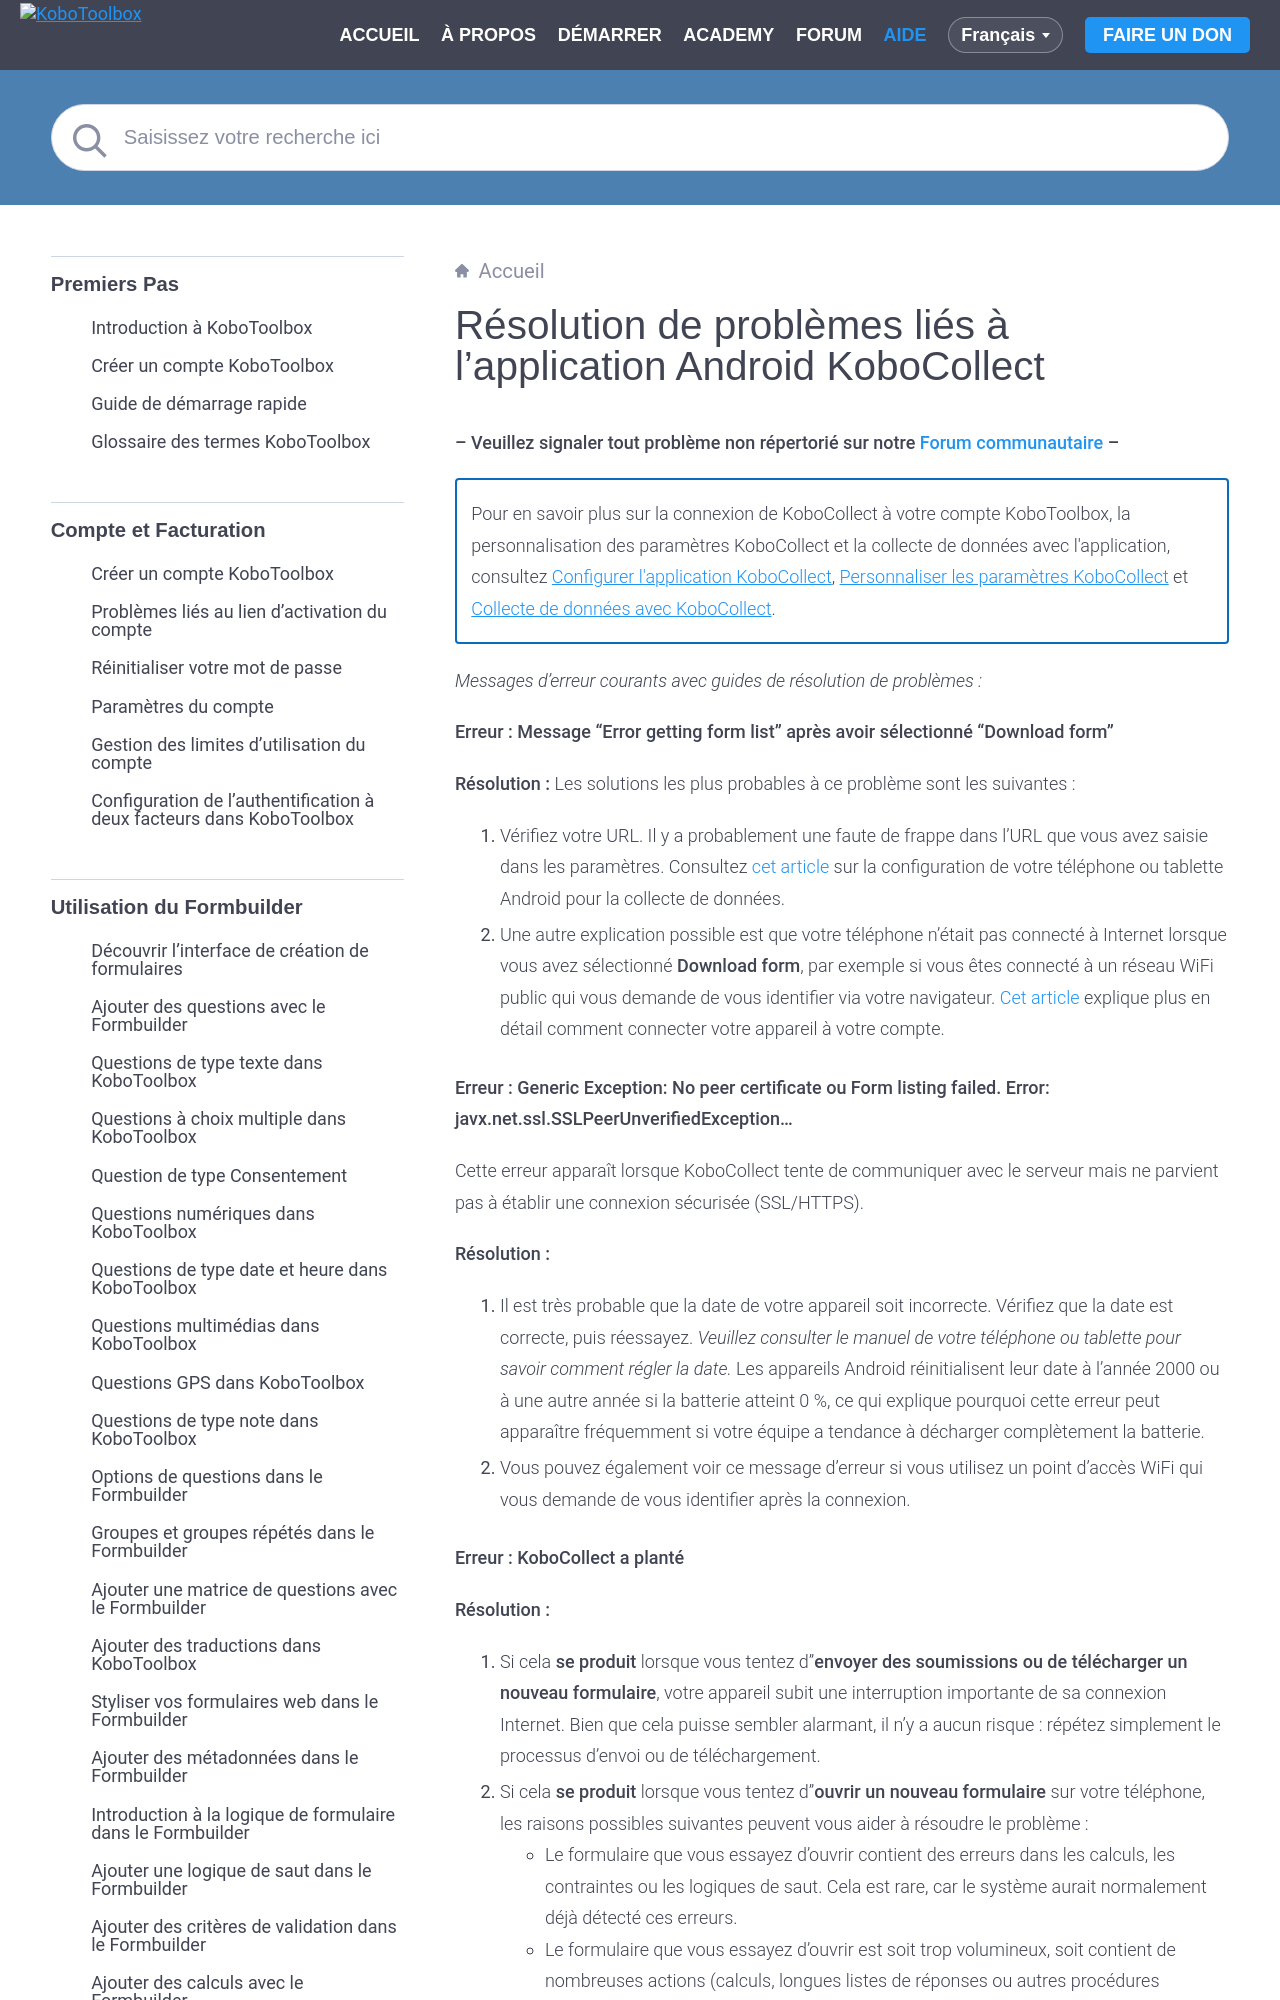

repository: kobotoolbox/docs · page: fr/troubleshooting_kobocollect.html · generator: sphinx

# Résolution de problèmes liés à l'application Android KoboCollect

**-- Veuillez signaler tout problème non répertorié sur notre
[Forum communautaire](https://community.kobotoolbox.org/) --**

<p class="note">
    Pour en savoir plus sur la connexion de KoboCollect à votre compte KoboToolbox, la personnalisation des paramètres KoboCollect et la collecte de données avec l'application, consultez <a href="https://support.kobotoolbox.org/fr/kobocollect_on_android_latest.html">Configurer l'application KoboCollect</a>, <a href="https://support.kobotoolbox.org/fr/kobocollect_settings.html">Personnaliser les paramètres KoboCollect</a> et <a href="https://support.kobotoolbox.org/fr/data_collection_kobocollect.html">Collecte de données avec KoboCollect</a>.
</p>

_Messages d'erreur courants avec guides de résolution de problèmes :_

**Erreur : Message 'Error getting form list' après avoir sélectionné 'Download form'**

**Résolution :** Les solutions les plus probables à ce problème sont les suivantes :
